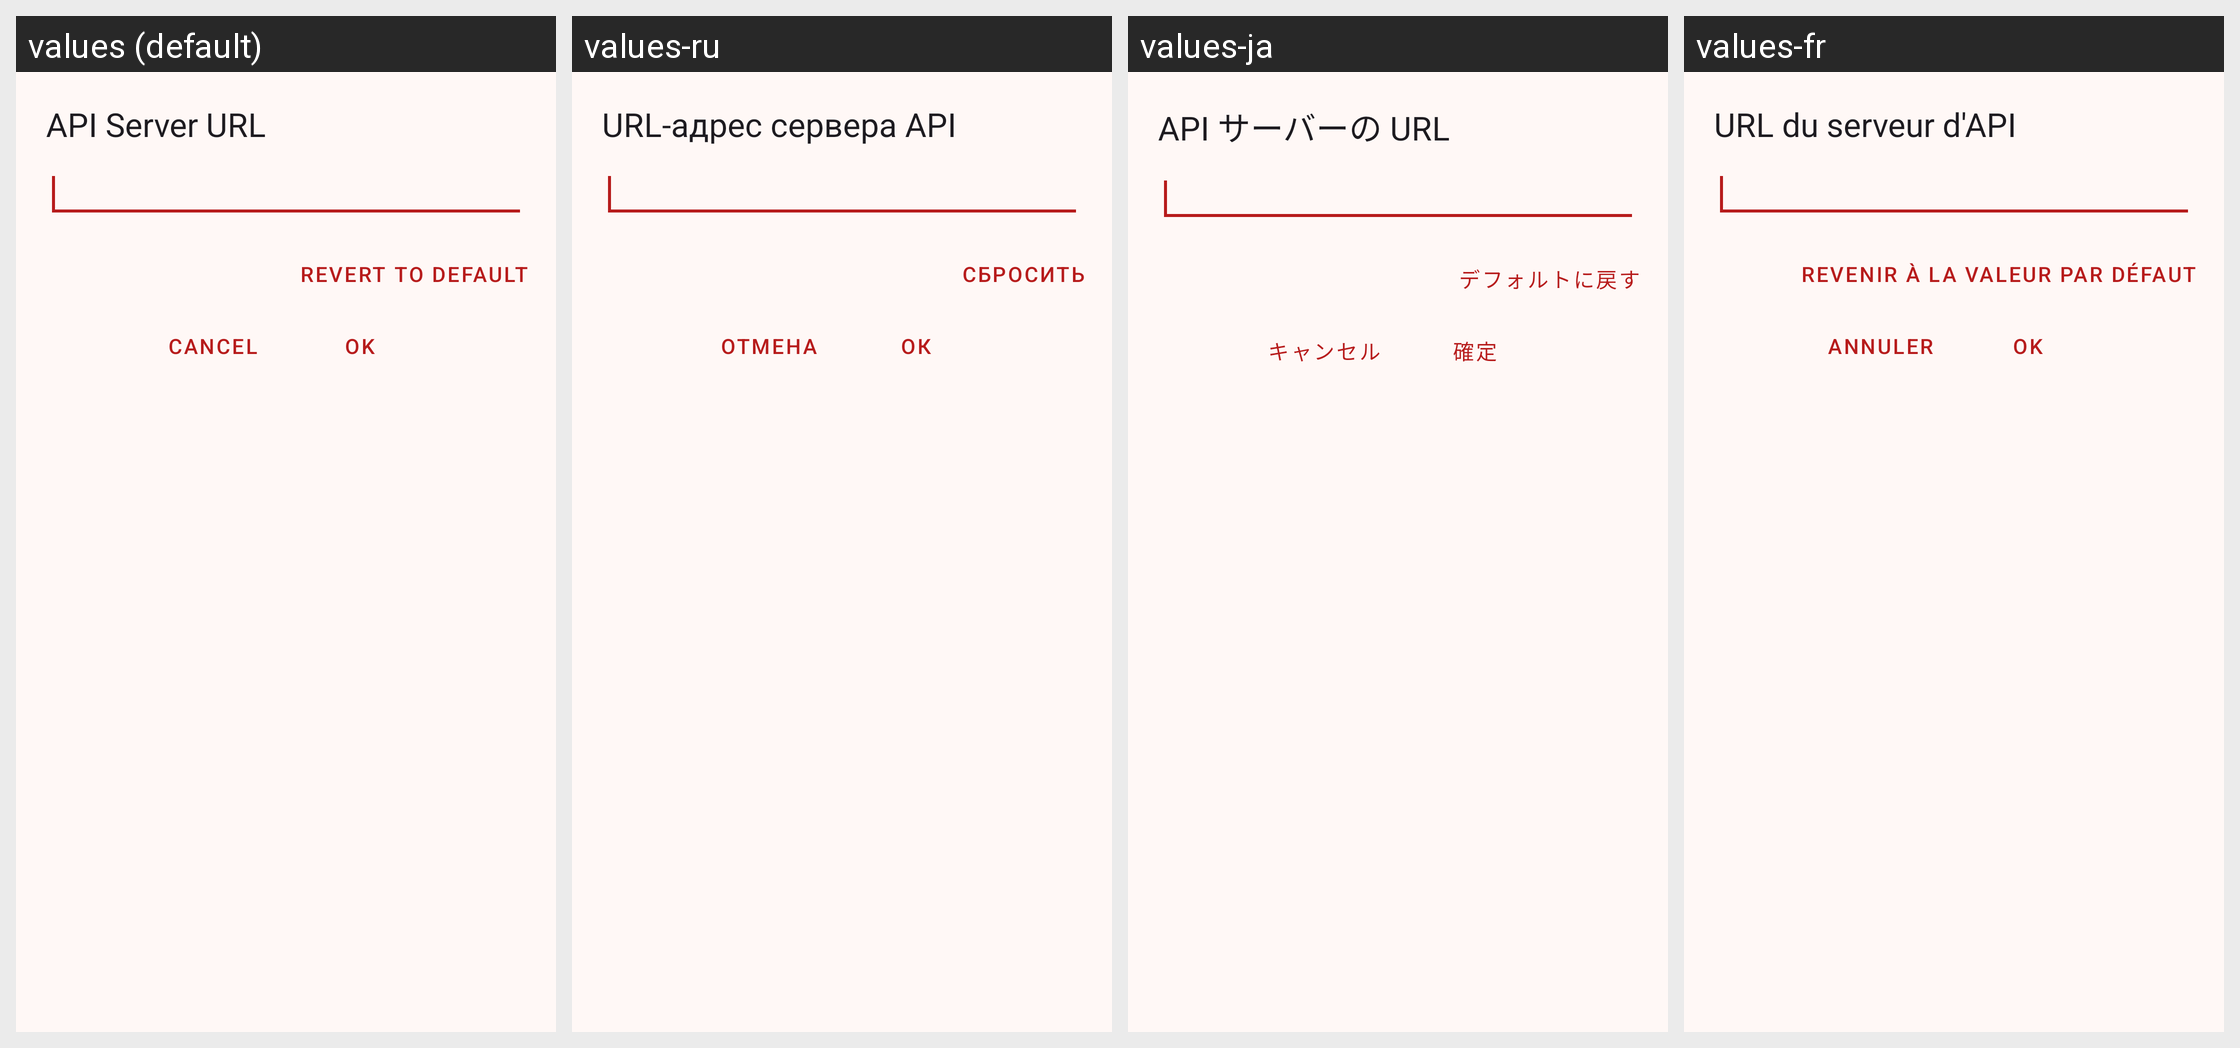

For this localized Android screen grid, give each drawn string resource with its value in every locale shown.
Android screen res/layout/dialog_login_settings.xml rendered under 4 locales, left to right: values (default), values-ru, values-ja, values-fr. Device: Nexus 5 (rendered at 1080×1920; each locale shown at half size, 540×960, under a caption strip naming it); theme AppTheme.
Other locales in the repository, not shown: values-de, values-es, values-zh, values-zh-rCN.
Strings drawn on this screen, with the default value and each locale's value (text and hints the layout hard-codes, and strings that could not be matched under every locale, appear in the picture but are not listed):

server_url
  values: API Server URL
  values-ru: URL-адрес сервера API
  values-ja: API サーバーの URL
  values-fr: URL du serveur d'API

revert_default
  values: Revert to default
  values-ru: Сбросить
  values-ja: デフォルトに戻す
  values-fr: Revenir à la valeur par défaut

cancel
  values: Cancel
  values-ru: Отмена
  values-ja: キャンセル
  values-fr: Annuler

ok
  values: OK
  values-ru: ОК
  values-ja: 確定
  values-fr: OK
